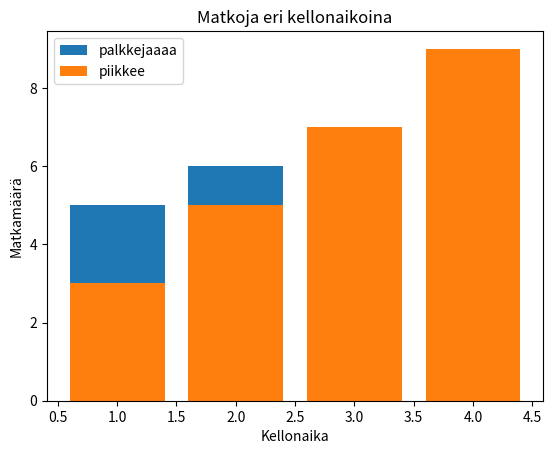

Python code for this plot:
import matplotlib.pyplot as plt
x = [1,2,3,4]
y = [5,6,7,8]
x2=[1,2,3,4]
y2=[3,5,7,9]
plt.bar(x,y  ,label='palkkejaaaa')
plt.bar(x2,y2,label='piikkee')
plt.xlabel('Kellonaika')
plt.ylabel('Matkamäärä')
plt.title('Matkoja eri kellonaikoina')
plt.legend()
plt.show()